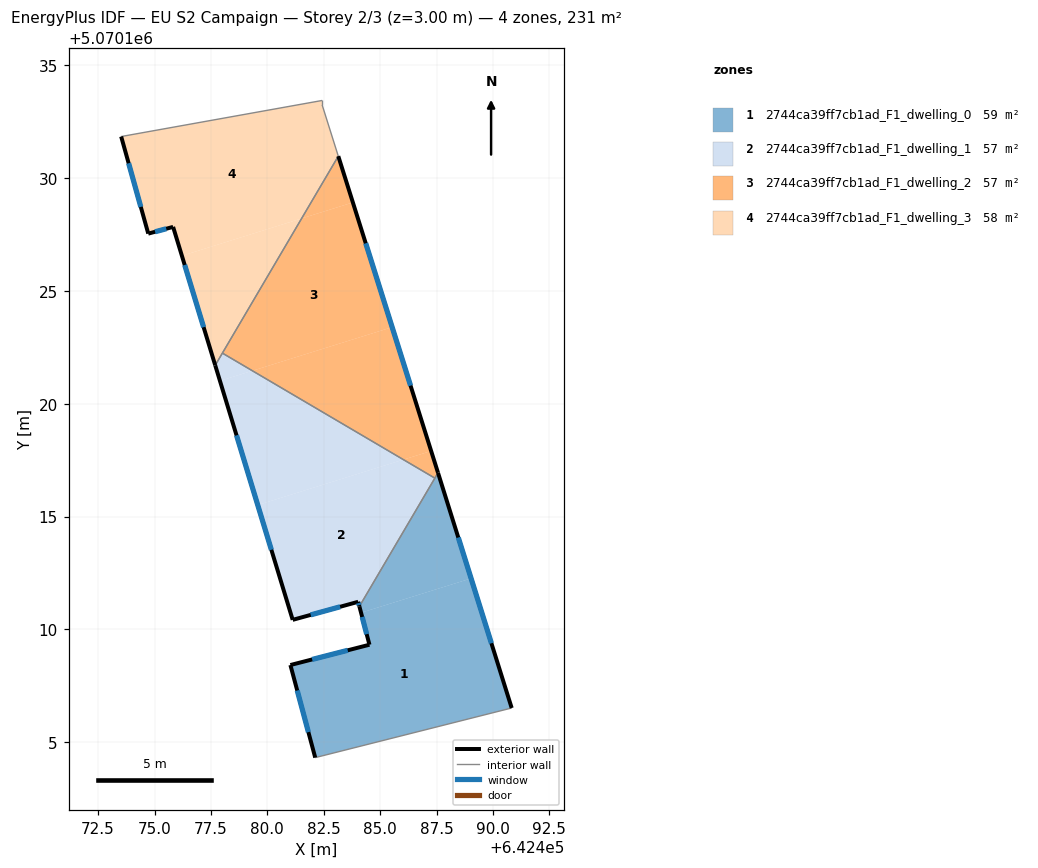
=== STOREY PLAN SPEC (per zone: floor XY polygon, exterior-wall plan segments, windows/doors) ===
zone 1: 2744ca39ff7cb1ad_F1_dwelling_0  (59.4 m²)
  floor: (642489.03, 5070112.26) (642490.83, 5070106.52) (642482.12, 5070104.32) (642481.02, 5070108.42) (642484.53, 5070109.32) (642484.15, 5070110.74)
  floor: (642487.56, 5070116.94) (642489.03, 5070112.26) (642484.15, 5070110.74) (642484.08, 5070111.02)
  exterior wall: (642484.53, 5070109.32) – (642481.02, 5070108.42)  [3.6 m]
    window: (642483.56, 5070109.08) – (642481.99, 5070108.67)  [2.2 m²]
  exterior wall: (642484.08, 5070111.02) – (642484.53, 5070109.32)  [1.8 m]
    window: (642484.20, 5070110.55) – (642484.40, 5070109.79)  [1.1 m²]
  exterior wall: (642490.83, 5070106.52) – (642487.56, 5070116.94)  [10.9 m]
    window: (642489.93, 5070109.39) – (642488.46, 5070114.07)  [6.6 m²]
  exterior wall: (642481.02, 5070108.42) – (642482.12, 5070104.32)  [4.2 m]
    window: (642481.32, 5070107.29) – (642481.82, 5070105.45)  [2.6 m²]
  interior walls: 3
zone 2: 2744ca39ff7cb1ad_F1_dwelling_1  (56.8 m²)
  floor: (642487.42, 5070116.71) (642484.08, 5070111.02) (642484.03, 5070111.22) (642481.12, 5070110.42) (642479.57, 5070115.51) (642486.03, 5070117.52)
  floor: (642486.03, 5070117.52) (642479.57, 5070115.51) (642477.90, 5070121.01) (642479.34, 5070121.46)
  floor: (642479.34, 5070121.46) (642477.90, 5070121.01) (642477.69, 5070121.71) (642478.01, 5070122.25)
  exterior wall: (642484.03, 5070111.22) – (642484.08, 5070111.02)  [0.2 m]
    window: (642484.04, 5070111.17) – (642484.06, 5070111.08)  [0.1 m²]
  exterior wall: (642481.12, 5070110.42) – (642484.03, 5070111.22)  [3.0 m]
    window: (642481.92, 5070110.65) – (642483.23, 5070111.00)  [1.8 m²]
  exterior wall: (642477.69, 5070121.71) – (642481.12, 5070110.42)  [11.8 m]
    window: (642478.63, 5070118.60) – (642480.18, 5070113.53)  [7.2 m²]
  interior walls: 3
zone 3: 2744ca39ff7cb1ad_F1_dwelling_2  (56.8 m²)
  floor: (642485.53, 5070123.39) (642487.26, 5070117.91) (642486.03, 5070117.52) (642479.34, 5070121.46)
  floor: (642483.79, 5070128.92) (642485.53, 5070123.39) (642479.34, 5070121.46) (642478.01, 5070122.25) (642481.52, 5070128.21)
  floor: (642483.14, 5070130.97) (642483.79, 5070128.92) (642481.52, 5070128.21)
  floor: (642487.26, 5070117.91) (642487.56, 5070116.94) (642487.42, 5070116.71) (642486.03, 5070117.52)
  exterior wall: (642487.56, 5070116.94) – (642483.14, 5070130.97)  [14.7 m]
    window: (642486.35, 5070120.80) – (642484.36, 5070127.11)  [8.9 m²]
  interior walls: 3
zone 4: 2744ca39ff7cb1ad_F1_dwelling_3  (57.7 m²)
  floor: (642482.43, 5070133.44) (642482.43, 5070133.24) (642483.14, 5070130.97) (642481.52, 5070128.21) (642476.21, 5070126.56) (642475.82, 5070127.84) (642474.72, 5070127.54) (642473.52, 5070131.84)
  floor: (642481.52, 5070128.21) (642477.69, 5070121.71) (642476.21, 5070126.56)
  exterior wall: (642475.82, 5070127.84) – (642477.69, 5070121.71)  [6.4 m]
    window: (642476.34, 5070126.15) – (642477.18, 5070123.39)  [3.9 m²]
  exterior wall: (642474.72, 5070127.54) – (642475.82, 5070127.84)  [1.1 m]
    window: (642475.03, 5070127.62) – (642475.52, 5070127.76)  [0.7 m²]
  exterior wall: (642473.52, 5070131.84) – (642474.72, 5070127.54)  [4.5 m]
    window: (642473.85, 5070130.66) – (642474.39, 5070128.72)  [2.7 m²]
  interior walls: 5

=== DERIVED (storey summary) ===
Building: EU S2 Campaign
Storey: 2 of 3  (floor level z = 3.00 m)
Storey gross floor area: 230.7 m²
Zones on this storey: 4
  - 2744ca39ff7cb1ad_F1_dwelling_0: floor 59.4 m²; exterior wall 20.5 m (61.6 m²); 4 window(s) 12.5 m²; WWR 20.2%
  - 2744ca39ff7cb1ad_F1_dwelling_1: floor 56.8 m²; exterior wall 15.0 m (45.0 m²); 3 window(s) 9.1 m²; WWR 20.2%
  - 2744ca39ff7cb1ad_F1_dwelling_2: floor 56.8 m²; exterior wall 14.7 m (44.1 m²); 1 window(s) 8.9 m²; WWR 20.2%
  - 2744ca39ff7cb1ad_F1_dwelling_3: floor 57.7 m²; exterior wall 12.0 m (36.1 m²); 3 window(s) 7.3 m²; WWR 20.2%
Zone adjacency (shared interzone walls):
  - 2744ca39ff7cb1ad_F1_dwelling_0 ↔ 2744ca39ff7cb1ad_F1_dwelling_1
  - 2744ca39ff7cb1ad_F1_dwelling_0 ↔ 2744ca39ff7cb1ad_F1_dwelling_2
  - 2744ca39ff7cb1ad_F1_dwelling_1 ↔ 2744ca39ff7cb1ad_F1_dwelling_2
  - 2744ca39ff7cb1ad_F1_dwelling_1 ↔ 2744ca39ff7cb1ad_F1_dwelling_3
  - 2744ca39ff7cb1ad_F1_dwelling_2 ↔ 2744ca39ff7cb1ad_F1_dwelling_3